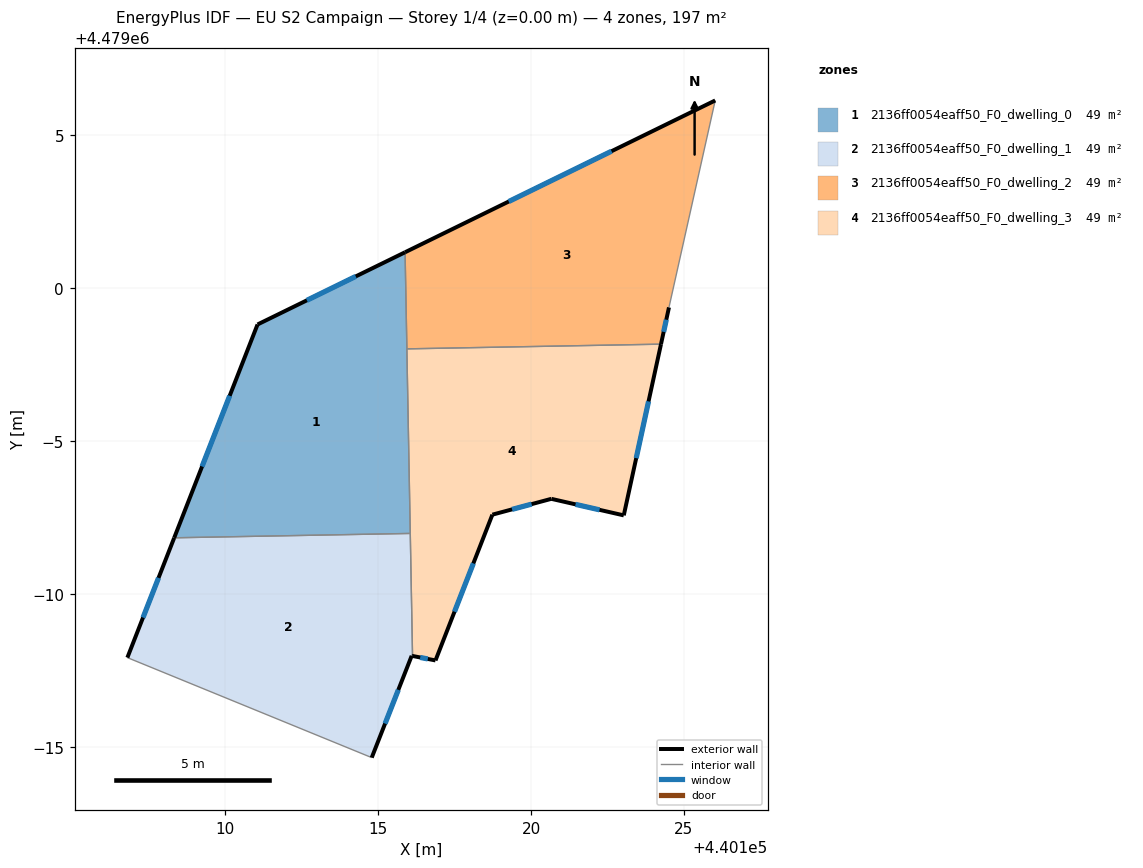
=== STOREY PLAN SPEC (per zone: floor XY polygon, exterior-wall plan segments, windows/doors) ===
zone 1: 2136ff0054eaff50_F0_dwelling_0  (49.2 m²)
  floor: (440116.05, 4478991.98) (440115.88, 4479001.18) (440111.05, 4478998.82) (440108.33, 4478991.84)
  exterior wall: (440108.33, 4478991.84) – (440111.05, 4478998.82)  [7.5 m]
    window: (440109.24, 4478994.17) – (440110.14, 4478996.48)  [2.5 m²]
  exterior wall: (440111.05, 4478998.82) – (440115.88, 4479001.18)  [5.4 m]
    window: (440112.67, 4478999.61) – (440114.27, 4479000.39)  [1.8 m²]
  interior walls: 3
zone 2: 2136ff0054eaff50_F0_dwelling_1  (49.2 m²)
  floor: (440114.79, 4478984.64) (440116.10, 4478987.97) (440116.12, 4478987.97) (440116.05, 4478991.98) (440108.33, 4478991.84) (440106.79, 4478987.92)
  exterior wall: (440106.79, 4478987.92) – (440108.33, 4478991.84)  [4.2 m]
    window: (440107.31, 4478989.23) – (440107.81, 4478990.53)  [1.4 m²]
  exterior wall: (440116.12, 4478987.97) – (440116.10, 4478987.97)  [0.0 m]
  exterior wall: (440116.10, 4478987.97) – (440114.79, 4478984.64)  [3.6 m]
    window: (440115.66, 4478986.86) – (440115.23, 4478985.76)  [1.2 m²]
  interior walls: 3
zone 3: 2136ff0054eaff50_F0_dwelling_2  (49.2 m²)
  floor: (440124.25, 4478998.17) (440124.51, 4478999.37) (440126.03, 4479006.14) (440115.88, 4479001.18) (440115.94, 4478998.02)
  exterior wall: (440115.88, 4479001.18) – (440126.03, 4479006.14)  [11.3 m]
    window: (440119.27, 4479002.84) – (440122.64, 4479004.48)  [3.7 m²]
  exterior wall: (440124.51, 4478999.37) – (440124.25, 4478998.17)  [1.2 m]
    window: (440124.43, 4478998.97) – (440124.34, 4478998.57)  [0.4 m²]
  interior walls: 3
zone 4: 2136ff0054eaff50_F0_dwelling_3  (49.2 m²)
  floor: (440123.03, 4478992.57) (440124.25, 4478998.17) (440115.94, 4478998.02) (440116.12, 4478987.97) (440116.88, 4478987.82) (440118.74, 4478992.59) (440120.66, 4478993.11)
  exterior wall: (440118.74, 4478992.59) – (440116.88, 4478987.82)  [5.1 m]
    window: (440118.11, 4478991.00) – (440117.50, 4478989.42)  [1.7 m²]
  exterior wall: (440116.88, 4478987.82) – (440116.12, 4478987.97)  [0.8 m]
    window: (440116.62, 4478987.87) – (440116.38, 4478987.92)  [0.3 m²]
  exterior wall: (440124.25, 4478998.17) – (440123.03, 4478992.57)  [5.7 m]
    window: (440123.85, 4478996.30) – (440123.44, 4478994.44)  [1.9 m²]
  exterior wall: (440123.03, 4478992.57) – (440120.66, 4478993.11)  [2.4 m]
    window: (440122.24, 4478992.75) – (440121.46, 4478992.93)  [0.8 m²]
  exterior wall: (440120.66, 4478993.11) – (440118.74, 4478992.59)  [2.0 m]
    window: (440120.02, 4478992.94) – (440119.38, 4478992.77)  [0.7 m²]
  interior walls: 3

=== DERIVED (storey summary) ===
Building: EU S2 Campaign
Storey: 1 of 4  (floor level z = 0.00 m)
Storey gross floor area: 196.7 m²
Zones on this storey: 4
  - 2136ff0054eaff50_F0_dwelling_0: floor 49.2 m²; exterior wall 12.9 m (38.6 m²); 2 window(s) 4.2 m²; WWR 11.0%
  - 2136ff0054eaff50_F0_dwelling_1: floor 49.2 m²; exterior wall 7.8 m (23.4 m²); 2 window(s) 2.6 m²; WWR 10.9%
  - 2136ff0054eaff50_F0_dwelling_2: floor 49.2 m²; exterior wall 12.5 m (37.6 m²); 2 window(s) 4.1 m²; WWR 11.0%
  - 2136ff0054eaff50_F0_dwelling_3: floor 49.2 m²; exterior wall 16.0 m (48.1 m²); 5 window(s) 5.3 m²; WWR 11.0%
Zone adjacency (shared interzone walls):
  - 2136ff0054eaff50_F0_dwelling_0 ↔ 2136ff0054eaff50_F0_dwelling_1
  - 2136ff0054eaff50_F0_dwelling_0 ↔ 2136ff0054eaff50_F0_dwelling_2
  - 2136ff0054eaff50_F0_dwelling_0 ↔ 2136ff0054eaff50_F0_dwelling_3
  - 2136ff0054eaff50_F0_dwelling_1 ↔ 2136ff0054eaff50_F0_dwelling_3
  - 2136ff0054eaff50_F0_dwelling_2 ↔ 2136ff0054eaff50_F0_dwelling_3